12-way image classification set "processed" from GitHub (Tejender09/Eye-Disease-Detection); label vocabulary: allergic conjunctivitis, bacterial conjunctivitis, blepharitis, cataract, glaucoma, healthy, pinguecula, pterygium, stye, uveitis, viral conjunctivitis, xanthelasma.

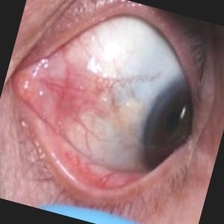
Label: pinguecula

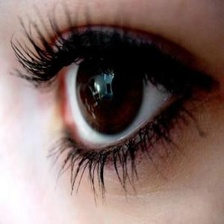
Label: healthy

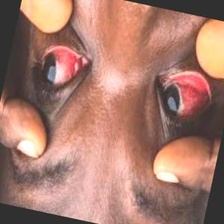
Label: allergic conjunctivitis

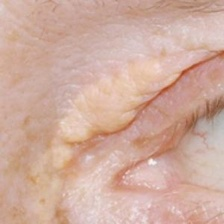
Label: xanthelasma

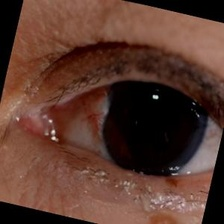
Label: pterygium

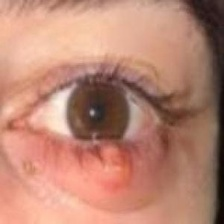
Label: stye
